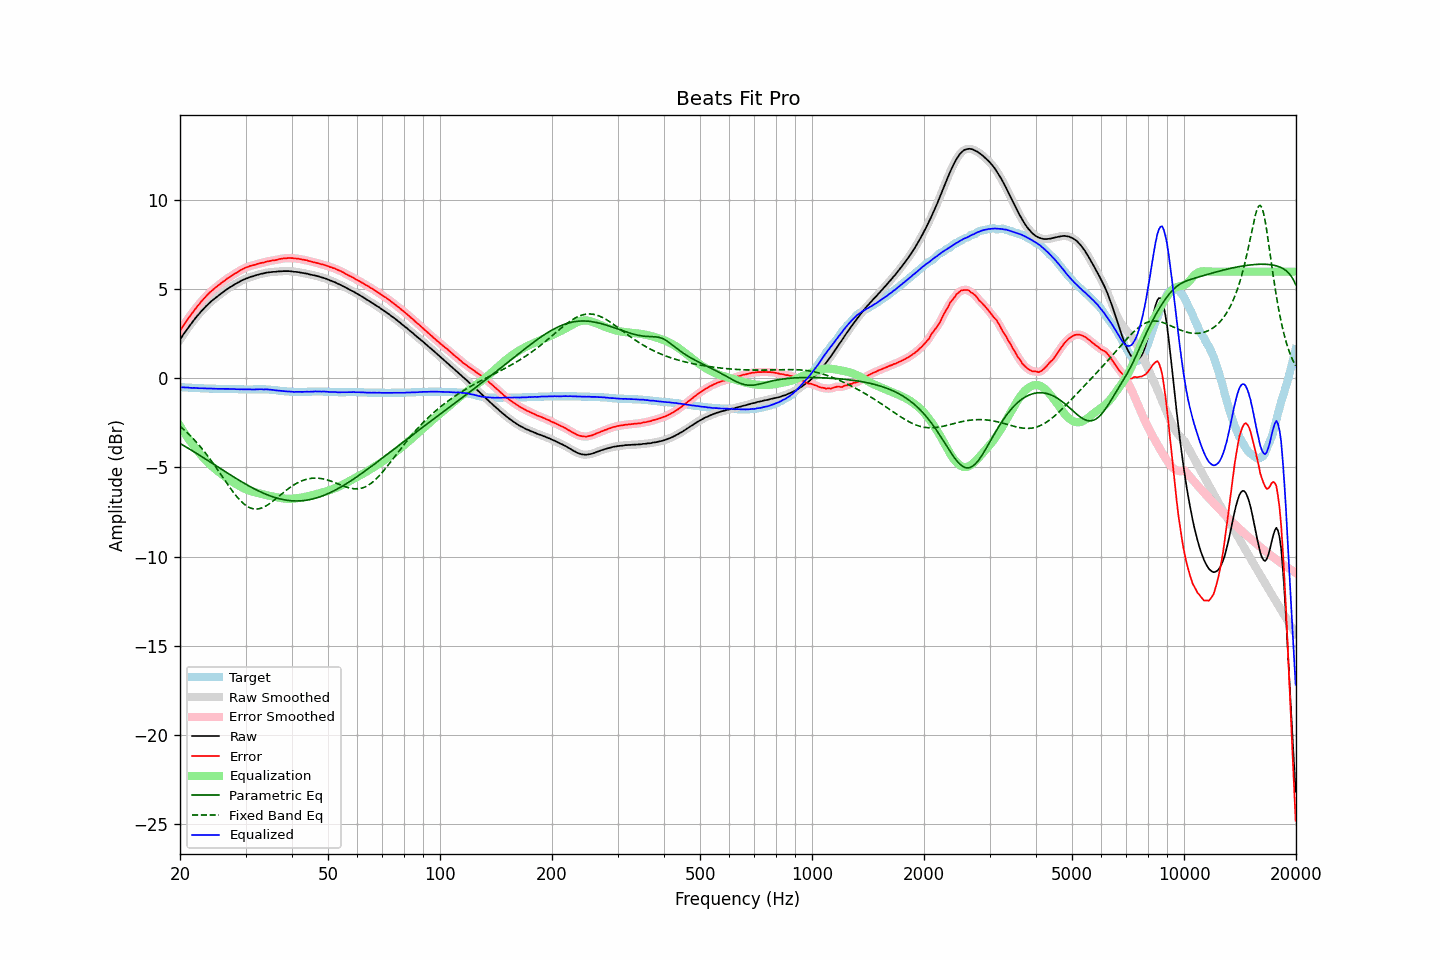

Data behind this chart, as committed beside it:
frequency, raw, error, smoothed, error_smoothed, equalization, parametric_eq, fixed_band_eq, equalized_raw, equalized_smoothed, target
20.00, 2.19, 2.68, 2.18, 2.67, -2.67, -3.65, -2.68, -0.49, -0.49, -0.49
20.20, 2.32, 2.81, 2.32, 2.82, -2.82, -3.70, -2.76, -0.50, -0.49, -0.49
20.40, 2.46, 2.96, 2.46, 2.96, -2.95, -3.75, -2.84, -0.50, -0.50, -0.50
20.61, 2.59, 3.09, 2.59, 3.09, -3.09, -3.81, -2.92, -0.51, -0.50, -0.50
20.81, 2.72, 3.23, 2.72, 3.23, -3.22, -3.86, -3.00, -0.51, -0.51, -0.51
21.02, 2.85, 3.36, 2.84, 3.35, -3.35, -3.91, -3.09, -0.51, -0.51, -0.51
21.23, 2.96, 3.48, 2.96, 3.48, -3.48, -3.97, -3.18, -0.52, -0.52, -0.52
21.44, 3.08, 3.60, 3.08, 3.60, -3.61, -4.02, -3.27, -0.53, -0.53, -0.52
21.66, 3.20, 3.73, 3.20, 3.73, -3.73, -4.08, -3.36, -0.53, -0.53, -0.53
21.87, 3.32, 3.85, 3.32, 3.85, -3.85, -4.13, -3.46, -0.53, -0.53, -0.53
22.09, 3.43, 3.97, 3.43, 3.97, -3.96, -4.19, -3.56, -0.53, -0.53, -0.54
22.31, 3.54, 4.08, 3.54, 4.08, -4.08, -4.25, -3.66, -0.54, -0.54, -0.54
22.54, 3.64, 4.18, 3.64, 4.19, -4.19, -4.30, -3.76, -0.55, -0.54, -0.54
22.76, 3.75, 4.30, 3.74, 4.29, -4.30, -4.36, -3.87, -0.55, -0.55, -0.55
22.99, 3.85, 4.40, 3.84, 4.40, -4.40, -4.42, -3.98, -0.55, -0.55, -0.55
23.22, 3.94, 4.50, 3.94, 4.50, -4.50, -4.47, -4.09, -0.56, -0.56, -0.56
23.45, 4.04, 4.60, 4.04, 4.60, -4.60, -4.53, -4.21, -0.56, -0.56, -0.56
23.69, 4.13, 4.69, 4.13, 4.69, -4.69, -4.59, -4.32, -0.56, -0.56, -0.56
23.92, 4.22, 4.79, 4.22, 4.78, -4.78, -4.65, -4.44, -0.56, -0.56, -0.57
24.16, 4.30, 4.87, 4.30, 4.87, -4.86, -4.70, -4.57, -0.56, -0.57, -0.57
24.40, 4.37, 4.94, 4.37, 4.94, -4.94, -4.76, -4.69, -0.58, -0.57, -0.57
24.65, 4.45, 5.02, 4.45, 5.02, -5.02, -4.82, -4.82, -0.57, -0.58, -0.57
24.89, 4.52, 5.10, 4.52, 5.10, -5.10, -4.88, -4.94, -0.58, -0.58, -0.58
25.14, 4.59, 5.17, 4.59, 5.17, -5.17, -4.94, -5.07, -0.58, -0.58, -0.58
25.39, 4.66, 5.24, 4.66, 5.24, -5.24, -4.99, -5.20, -0.58, -0.58, -0.58
25.65, 4.73, 5.31, 4.73, 5.31, -5.31, -5.05, -5.34, -0.58, -0.58, -0.58
25.91, 4.80, 5.38, 4.80, 5.38, -5.38, -5.11, -5.47, -0.58, -0.58, -0.58
26.16, 4.87, 5.45, 4.86, 5.45, -5.45, -5.17, -5.60, -0.58, -0.58, -0.58
26.43, 4.93, 5.51, 4.93, 5.51, -5.51, -5.22, -5.73, -0.59, -0.58, -0.58
26.69, 5.00, 5.59, 5.00, 5.58, -5.58, -5.28, -5.86, -0.58, -0.58, -0.59
26.96, 5.06, 5.65, 5.06, 5.65, -5.64, -5.34, -5.99, -0.59, -0.59, -0.59
27.23, 5.12, 5.71, 5.11, 5.71, -5.70, -5.40, -6.12, -0.59, -0.59, -0.59
27.50, 5.17, 5.76, 5.17, 5.76, -5.76, -5.45, -6.25, -0.60, -0.59, -0.59
27.77, 5.23, 5.82, 5.23, 5.82, -5.82, -5.51, -6.37, -0.59, -0.60, -0.59
28.05, 5.29, 5.89, 5.28, 5.88, -5.88, -5.57, -6.49, -0.59, -0.60, -0.60
28.33, 5.33, 5.93, 5.33, 5.93, -5.94, -5.62, -6.60, -0.61, -0.60, -0.60
28.62, 5.39, 5.99, 5.38, 5.99, -5.99, -5.68, -6.71, -0.60, -0.61, -0.60
28.90, 5.43, 6.04, 5.43, 6.04, -6.04, -5.73, -6.81, -0.61, -0.61, -0.61
29.19, 5.49, 6.10, 5.48, 6.09, -6.09, -5.78, -6.90, -0.60, -0.61, -0.61
29.48, 5.53, 6.14, 5.53, 6.14, -6.14, -5.84, -6.99, -0.61, -0.61, -0.61
29.78, 5.57, 6.19, 5.57, 6.19, -6.18, -5.89, -7.06, -0.62, -0.61, -0.62
30.08, 5.61, 6.23, 5.60, 6.22, -6.22, -5.94, -7.13, -0.62, -0.62, -0.62
30.38, 5.64, 6.26, 5.64, 6.26, -6.26, -5.99, -7.19, -0.62, -0.62, -0.62
30.68, 5.68, 6.30, 5.67, 6.30, -6.29, -6.04, -7.24, -0.61, -0.62, -0.62
30.99, 5.71, 6.33, 5.70, 6.32, -6.32, -6.09, -7.28, -0.62, -0.62, -0.62
31.30, 5.73, 6.35, 5.73, 6.35, -6.35, -6.14, -7.31, -0.62, -0.62, -0.62
31.61, 5.76, 6.37, 5.76, 6.37, -6.38, -6.19, -7.33, -0.62, -0.62, -0.61
31.93, 5.79, 6.40, 5.79, 6.40, -6.40, -6.23, -7.33, -0.61, -0.62, -0.61
32.24, 5.82, 6.43, 5.82, 6.42, -6.43, -6.28, -7.33, -0.61, -0.61, -0.61
32.57, 5.84, 6.45, 5.84, 6.45, -6.45, -6.32, -7.32, -0.61, -0.61, -0.61
32.89, 5.87, 6.48, 5.86, 6.47, -6.47, -6.37, -7.30, -0.60, -0.61, -0.61
33.22, 5.89, 6.50, 5.88, 6.49, -6.50, -6.41, -7.27, -0.61, -0.61, -0.61
33.55, 5.90, 6.51, 5.91, 6.52, -6.52, -6.45, -7.23, -0.62, -0.61, -0.61
33.89, 5.93, 6.54, 5.93, 6.54, -6.54, -6.49, -7.18, -0.61, -0.61, -0.61
34.23, 5.95, 6.57, 5.94, 6.56, -6.56, -6.52, -7.13, -0.61, -0.62, -0.62
34.57, 5.96, 6.58, 5.96, 6.58, -6.58, -6.56, -7.07, -0.62, -0.62, -0.62
34.92, 5.97, 6.60, 5.97, 6.60, -6.60, -6.59, -7.01, -0.63, -0.63, -0.63
35.27, 5.98, 6.62, 5.98, 6.62, -6.61, -6.62, -6.95, -0.64, -0.64, -0.64
35.62, 5.99, 6.64, 5.98, 6.63, -6.63, -6.66, -6.88, -0.65, -0.65, -0.65
35.97, 5.99, 6.64, 5.99, 6.65, -6.65, -6.68, -6.80, -0.66, -0.66, -0.65
... 635 more rows
